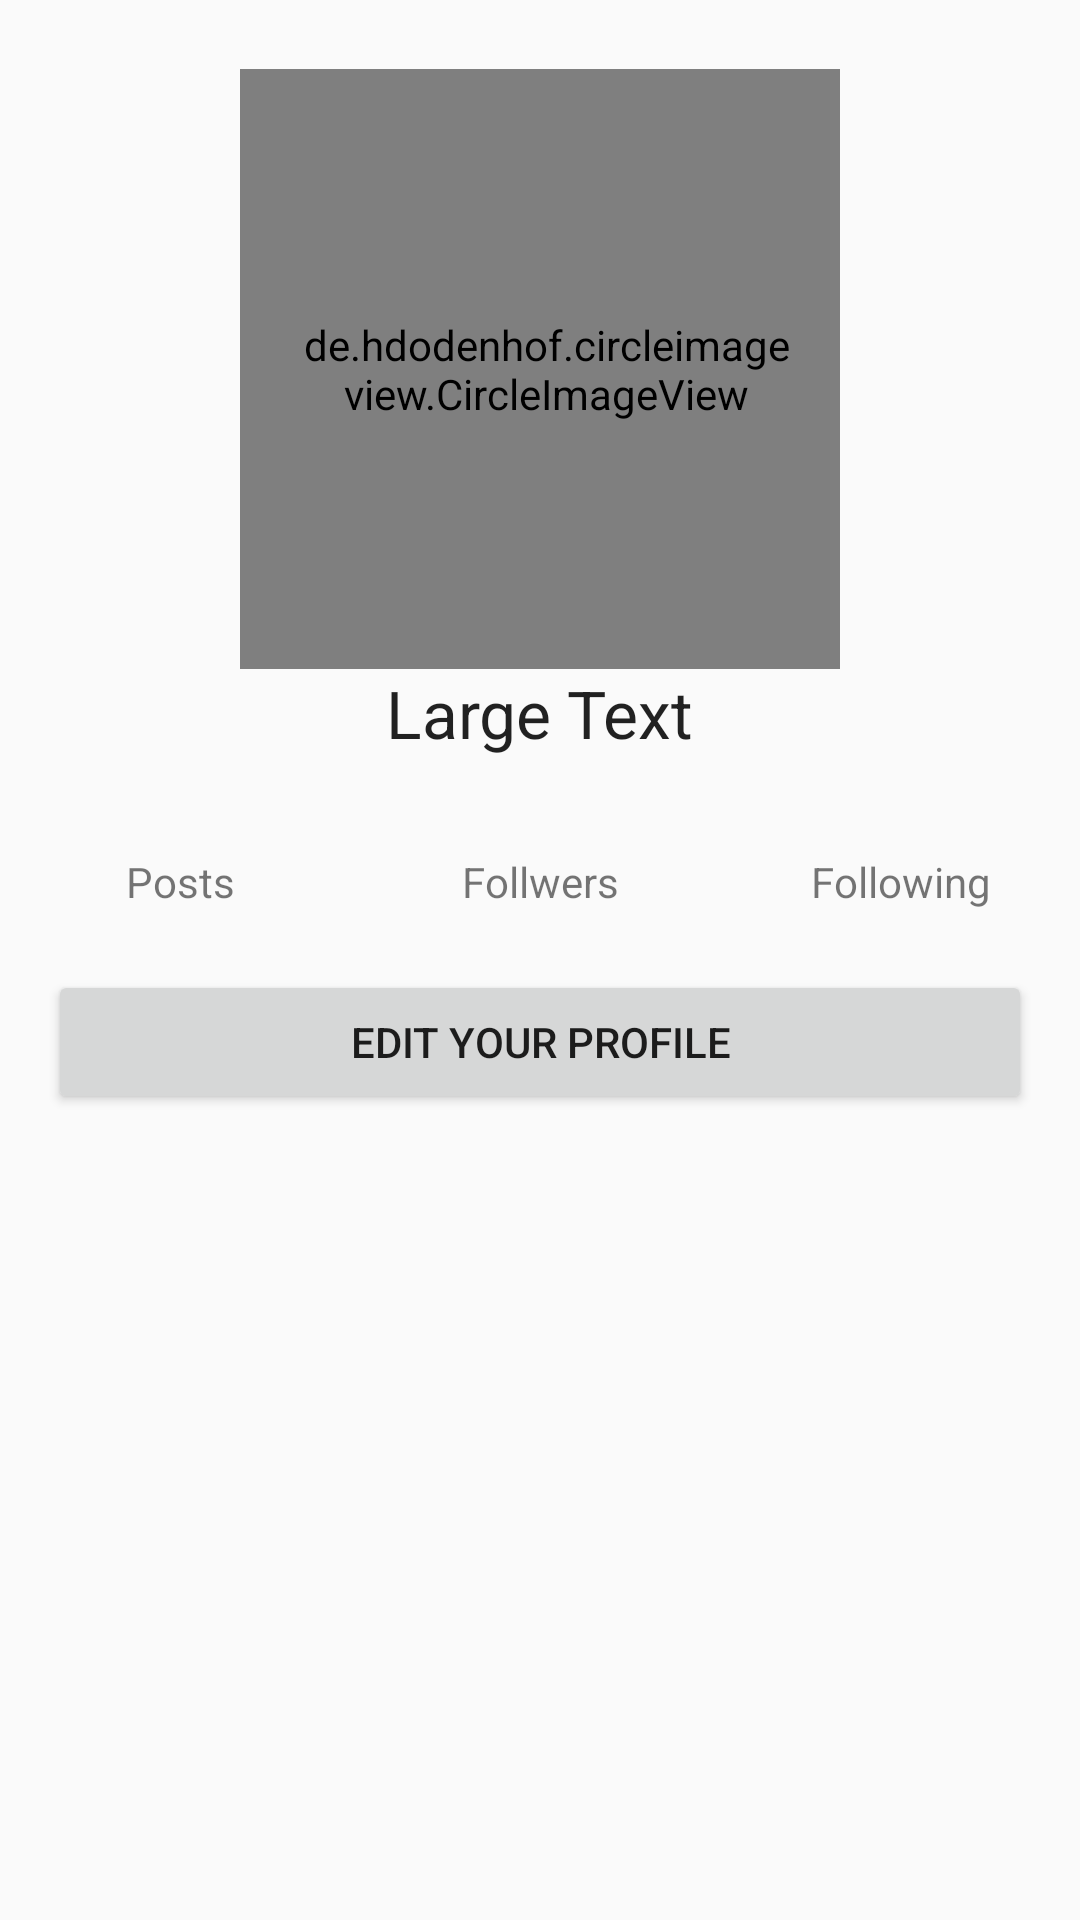

Write the Android layout XML for this screen, with the resource values it uses.
<!-- AndroidManifest.xml: application theme AppTheme -->
<!-- res/layout/activity_user_profile.xml -->
<?xml version="1.0" encoding="utf-8"?>
<RelativeLayout xmlns:android="http://schemas.android.com/apk/res/android"
    xmlns:tools="http://schemas.android.com/tools"
    android:layout_width="match_parent"
    android:layout_height="match_parent"
    tools:context="instagram.robosoft.com.mytestapplication.UserProfile">

    <de.hdodenhof.circleimageview.CircleImageView
        android:id="@+id/userimage"
        android:layout_width="@dimen/userprofileImage"
        android:layout_height="@dimen/userprofileImage"
        android:layout_alignParentTop="true"
        android:layout_centerHorizontal="true"
        android:layout_marginTop="23dp"
        android:paddingLeft="@dimen/circularimagepaddingleft"
        android:paddingRight="@dimen/activity_horizontal_margin"
        android:src="@drawable/placeholder" />

    <LinearLayout
        android:id="@+id/innerlayout"
        android:layout_width="match_parent"
        android:layout_height="wrap_content"
        android:layout_below="@id/userimage"
        android:layout_marginTop="20dp"
        android:orientation="horizontal"
        android:weightSum="3">

        <TextView
            android:id="@+id/txttotalposts"
            android:layout_width="0dp"
            android:layout_height="wrap_content"
            android:layout_weight="1"
            android:padding="@dimen/textpadding"
            android:textAlignment="center"
            android:textAppearance="?android:attr/textAppearanceLarge" />

        <TextView
            android:id="@+id/txttotalfollwers"
            android:layout_width="0dp"
            android:layout_height="wrap_content"
            android:layout_weight="1"
            android:padding="@dimen/textpadding"
            android:textAlignment="center"
            android:textAppearance="?android:attr/textAppearanceLarge" />

        <TextView
            android:id="@+id/txttotalfollowing"
            android:layout_width="0dp"
            android:layout_height="wrap_content"
            android:layout_weight="1"
            android:padding="@dimen/textpadding"
            android:textAlignment="center"
            android:textAppearance="?android:attr/textAppearanceLarge" />
    </LinearLayout>

    <LinearLayout
        android:id="@+id/secndinnerlayout"
        android:layout_width="match_parent"
        android:layout_height="wrap_content"
        android:layout_below="@id/innerlayout"
        android:orientation="horizontal"
        android:weightSum="3">

        <TextView
            android:layout_width="0dp"
            android:layout_height="wrap_content"
            android:layout_weight="1"
            android:padding="@dimen/textpadding"
            android:text="@string/posts"
            android:textAlignment="center" />

        <TextView
            android:layout_width="0dp"
            android:layout_height="wrap_content"
            android:layout_weight="1"
            android:padding="@dimen/textpadding"
            android:text="@string/follwers"
            android:textAlignment="center" />

        <TextView
            android:layout_width="0dp"
            android:layout_height="wrap_content"
            android:layout_weight="1"
            android:padding="@dimen/textpadding"
            android:text="@string/following"
            android:textAlignment="center" />
    </LinearLayout>

    <Button
        android:id="@+id/btnedit"
        android:layout_width="match_parent"
        android:layout_height="wrap_content"
        android:layout_alignParentStart="true"
        android:layout_below="@+id/secndinnerlayout"
        android:layout_margin="@dimen/activity_horizontal_margin"
        android:layout_marginTop="41dp"
        android:text="Edit Your Profile" />

    <TextView
        android:id="@+id/txtuserName"
        android:layout_width="wrap_content"
        android:layout_height="wrap_content"
        android:layout_below="@+id/userimage"
        android:layout_centerHorizontal="true"
        android:text="Large Text"
        android:textAppearance="?android:attr/textAppearanceLarge" />
</RelativeLayout>
<!-- resources referenced by this layout -->
<resources>
  <dimen name="activity_horizontal_margin">16dp</dimen>
  <dimen name="circularimagepaddingleft">20dp</dimen>
  <dimen name="textpadding">4dp</dimen>
  <dimen name="userprofileImage">200dp</dimen>
  <string name="following">Following</string>
  <string name="follwers">Follwers</string>
  <string name="posts">Posts</string>
  <style name="AppTheme" parent="Theme.AppCompat.Light.NoActionBar">
          
          <item name="colorPrimary">@color/colorPrimary</item>
          <item name="colorPrimaryDark">@color/colorPrimaryDark</item>
          <item name="colorAccent">@color/colorAccent</item>
          <item name="android:textColorHint">@color/colorPrimaryDark</item>
  
      </style>
  <color name="colorPrimary">#3F51B5</color>
  <color name="colorPrimaryDark">#0489B1</color>
  <color name="colorAccent">#FF4081</color>
</resources>
